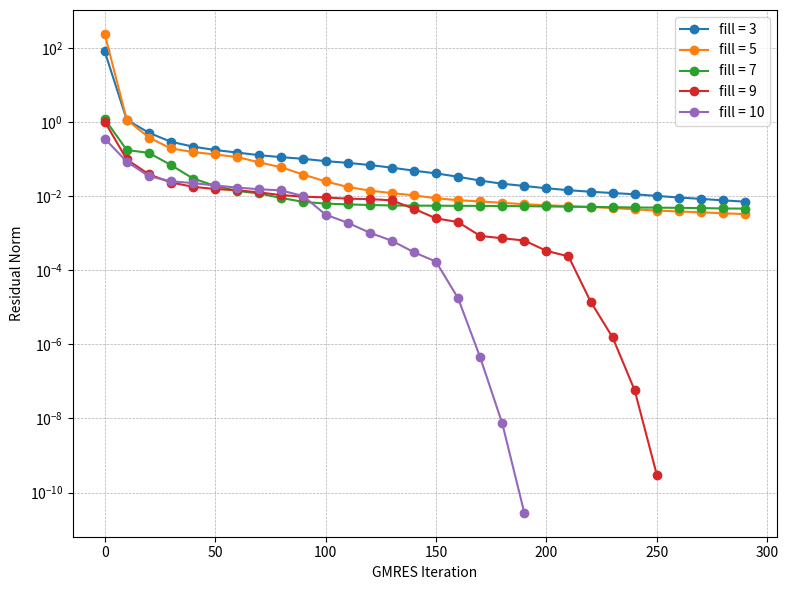

Reproduce this figure in Python.
import matplotlib.pyplot as plt

class GMRES:
    def __init__(self, fill: int, iter, resids):
        self.fill = fill
        self.iter = iter
        self.resids = resids

gmres_list = []

gmres_list += [GMRES(
    fill=3,
    iter=[0, 10, 20, 30, 40, 50, 60, 70, 80, 90, 100, 110, 120, 130, 140, 150, 160, 170, 180, 190, 200, 210, 220, 230, 240, 250, 260, 270, 280, 290],
    resids=[8.055937521000000e+01, 1.134126239000000e+00, 5.104840264000000e-01, 2.905862515000000e-01, 2.154486499000000e-01, 1.742714390000000e-01, 1.491148900000000e-01, 1.262919537000000e-01, 1.119344663000000e-01, 1.006707444000000e-01, 8.751933421999999e-02, 7.858590662999999e-02, 6.873933878000001e-02, 5.820501378000000e-02, 4.838574818000000e-02, 4.083808998000000e-02, 3.315834565000000e-02, 2.614444287000000e-02, 2.144747789000000e-02, 1.868752128000000e-02, 1.620407178000000e-02, 1.438370774000000e-02, 1.305211811000000e-02, 1.205711574000000e-02, 1.115146785000000e-02, 1.007148888000000e-02, 9.125823845000000e-03, 8.374981833999999e-03, 7.648897549000000e-03, 7.045317911000000e-03],
)]

gmres_list += [GMRES(
    fill=5,
    iter=[0, 10, 20, 30, 40, 50, 60, 70, 80, 90, 100, 110, 120, 130, 140, 150, 160, 170, 180, 190, 200, 210, 220, 230, 240, 250, 260, 270, 280, 290],
    resids=[2.359343267000000e+02, 1.150740111000000e+00, 3.792696556000000e-01, 1.923080532000000e-01, 1.542765996000000e-01, 1.320150415000000e-01, 1.127671368000000e-01, 8.087241695000000e-02, 5.954138452000000e-02, 3.784748366000000e-02, 2.479672685000000e-02, 1.760698422000000e-02, 1.403042026000000e-02, 1.198036530000000e-02, 1.043498799000000e-02, 8.711942157000000e-03, 7.722330699000000e-03, 7.146653588000000e-03, 6.572197567000000e-03, 6.008783903000000e-03, 5.667457820000000e-03, 5.328521892000000e-03, 5.074505859000000e-03, 4.749552299000000e-03, 4.357482758000000e-03, 4.070080627000000e-03, 3.831738844000000e-03, 3.640549937000000e-03, 3.425235137000000e-03, 3.258331911000000e-03]
)]

gmres_list += [GMRES(
fill=7,
iter=[0, 10, 20, 30, 40, 50, 60, 70, 80, 90, 100, 110, 120, 130, 140, 150, 160, 170, 180, 190, 200, 210, 220, 230, 240, 250, 260, 270, 280, 290],
resids=[1.194787407000000e+00, 1.745593991000000e-01, 1.459113260000000e-01, 6.860390721000000e-02, 2.967596763000000e-02, 1.882729058000000e-02, 1.371316014000000e-02, 1.173761779000000e-02, 8.838057395000000e-03, 6.957272105000000e-03, 6.241856537000000e-03, 5.953720588000000e-03, 5.730048122000000e-03, 5.565879248000000e-03, 5.518669554000000e-03, 5.482643348000000e-03, 5.448898898000000e-03, 5.419035690000000e-03, 5.373192404000000e-03, 5.319334049000000e-03, 5.245496713000000e-03, 5.152863484000000e-03, 5.081089058000000e-03, 5.006817664000000e-03, 4.908217274000000e-03, 4.860156109000000e-03, 4.805150865000000e-03, 4.738655928000000e-03, 4.619397935000000e-03, 4.580469161000000e-03],
)]

gmres_list += [GMRES(
fill=9,
iter=[0, 10, 20, 30, 40, 50, 60, 70, 80, 90, 100, 110, 120, 130, 140, 150, 160, 170, 180, 190, 200, 210, 220, 230, 240, 250],
resids=[1.023550537000000e+00, 9.699098892999999e-02, 3.864496142000000e-02, 2.317382277000000e-02, 1.776229340000000e-02, 1.545169028000000e-02, 1.430323264000000e-02, 1.252318110000000e-02, 1.057776274000000e-02, 9.641600651000001e-03, 9.160773019000000e-03, 8.480593074000000e-03, 8.282290651000000e-03, 7.645033510000000e-03, 4.531558642000000e-03, 2.503191479000000e-03, 1.983574789000000e-03, 8.400960315000000e-04, 7.255116329000000e-04, 6.316248866000000e-04, 3.322657217000000e-04, 2.359705628000000e-04, 1.425129843000000e-05, 1.533865107000000e-06, 5.691258035000000e-08, 3.007415040000000e-10],
)]

gmres_list += [GMRES(
    fill=10,
    iter=[0, 10, 20, 30, 40, 50, 60, 70, 80, 90, 100, 110, 120, 130, 140, 150, 160, 170, 180, 190],
    resids=[3.548562590000000e-01, 8.485746844000000e-02, 3.423737754000000e-02, 2.507364978000000e-02, 2.235446661000000e-02, 1.928445734000000e-02, 1.688041046000000e-02, 1.527715053000000e-02, 1.412955469000000e-02, 9.931812809999999e-03, 3.148038911000000e-03, 1.905879264000000e-03, 1.026198089000000e-03, 6.230305269000000e-04, 3.055123176000000e-04, 1.696695340000000e-04, 1.759649155000000e-05, 4.483306123000000e-07, 7.406654291000000e-09, 2.852445630000000e-11]
)]

# Plotting
plt.figure(figsize=(8, 6))

for gmres in gmres_list:
    plt.semilogy(gmres.iter, gmres.resids, marker='o', label=f'fill = {gmres.fill}')

plt.xlabel('GMRES Iteration')
plt.ylabel('Residual Norm')
# plt.title('GMRES Convergence History')
plt.legend()
plt.grid(True, which='both', linestyle='--', linewidth=0.5)
plt.tight_layout()
# plt.show()
plt.savefig("out/ucrm-gmres.png", dpi=400)
